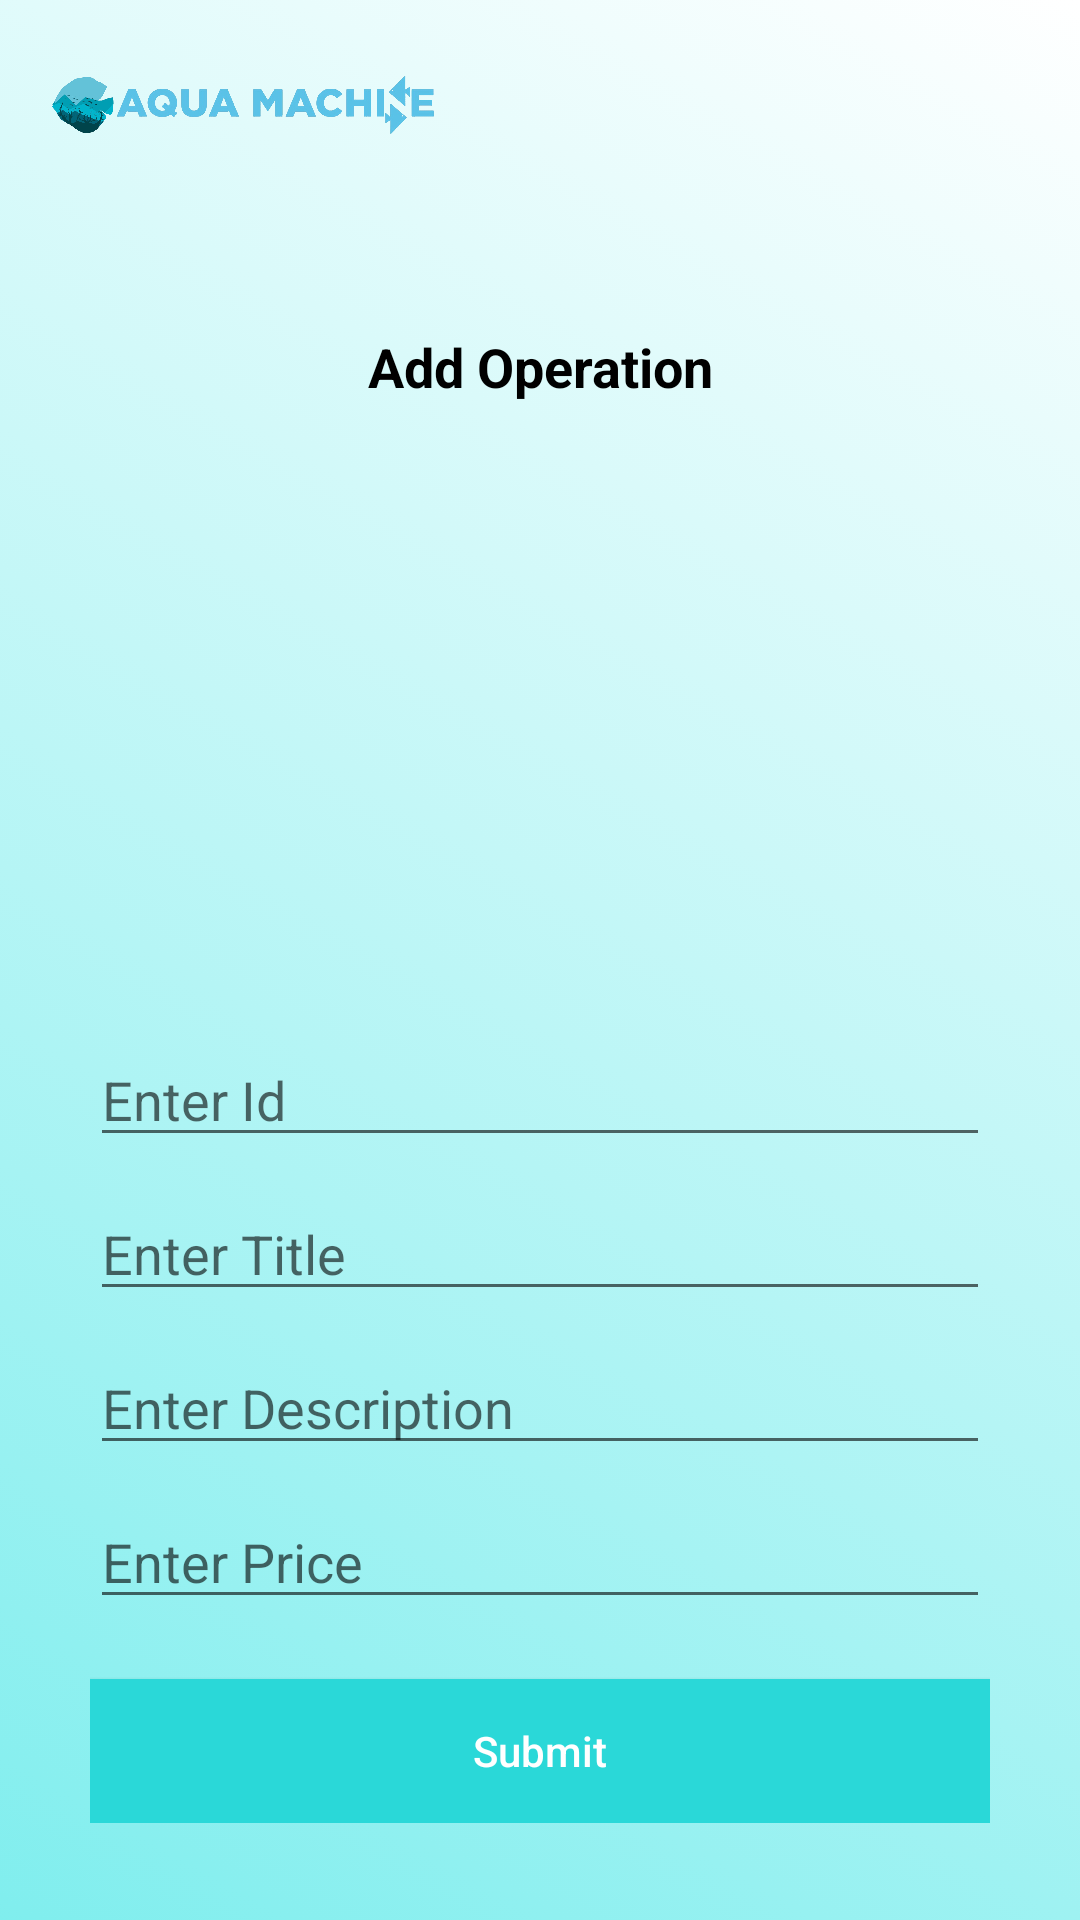

Reconstruct the res/layout file that produces this screen, plus the resources it refers to.
<!-- AndroidManifest.xml: application theme AppTheme -->
<!-- res/layout/activity_filter.xml -->
<?xml version="1.0" encoding="utf-8"?>
<RelativeLayout xmlns:android="http://schemas.android.com/apk/res/android"
    xmlns:app="http://schemas.android.com/apk/res-auto"
    xmlns:tools="http://schemas.android.com/tools"
    android:layout_width="match_parent"
    android:layout_height="match_parent"
    android:background="@drawable/layout"
    tools:context=".FilterActivity">

    <androidx.appcompat.widget.Toolbar
        android:id="@+id/my_toolbar"
        android:layout_width="match_parent"
        android:layout_height="wrap_content"
        android:elevation="3dp"
        app:title="@style/Theme.AppCompat.Light.NoActionBar">

        <ImageView
            android:id="@+id/logo"
            android:layout_width="130dp"
            android:layout_height="70dp"
            android:src="@drawable/logo"/>

    </androidx.appcompat.widget.Toolbar>

    <ScrollView
        android:layout_width="fill_parent"
        android:layout_height="fill_parent"
        android:layout_gravity="center"
        android:layout_below="@+id/my_toolbar"
        android:id="@+id/scroll_view"
        android:scrollbars="vertical">

        <LinearLayout
            android:layout_width="match_parent"
            android:layout_height="match_parent"
            android:layout_below="@+id/my_toolbar"
            android:orientation="vertical"
            android:layout_marginStart="15dp"
            android:layout_marginTop="5dp"
            android:layout_marginEnd="15dp"
            android:padding="15dp"
            android:id="@+id/linear"
            android:elevation="14dp">

            <TextView
                android:id="@+id/textView"
                android:layout_width="match_parent"
                android:layout_height="wrap_content"
                android:text="Add Operation"
                android:textAlignment="center"
                android:padding="20dp"
                android:elevation="25dp"
                android:textStyle="bold"
                android:textColor="@color/black"
                android:textAppearance="?android:textAppearanceMedium"/>

            <RelativeLayout
                android:layout_width="match_parent"
                android:layout_height="wrap_content">

                <ImageView
                    android:id="@+id/add_image"
                    android:layout_width="200dp"
                    android:layout_height="180dp"
                    android:layout_centerHorizontal="true"
                    android:background="@drawable/upload"
                    android:scaleType="centerCrop"
                    />
            </RelativeLayout>

            <EditText
                android:id="@+id/add_id"
                android:layout_width="match_parent"
                android:layout_height="wrap_content"
                android:layout_marginTop="10dp"
                android:gravity="left"
                android:hint="Enter Id"
                android:inputType="text" />

            <EditText
                android:id="@+id/add_title"
                android:layout_width="match_parent"
                android:layout_height="wrap_content"
                android:layout_marginTop="10dp"
                android:gravity="left"
                android:hint="Enter Title"
                android:inputType="text" />

            <EditText
                android:id="@+id/add_description"
                android:layout_width="match_parent"
                android:layout_height="wrap_content"
                android:layout_marginTop="10dp"
                android:gravity="left"
                android:hint="Enter Description"
                android:inputType="text" />

            <EditText
                android:layout_width="match_parent"
                android:layout_height="wrap_content"
                android:id="@+id/add_price"
                android:layout_marginTop="10dp"
                android:hint="Enter Price"
                android:inputType="text"/>

            <Button
                android:layout_width="match_parent"
                android:layout_height="wrap_content"
                android:id="@+id/add_submit"
                android:text="Submit"
                android:layout_marginTop="20dp"
                android:background="@color/colorPrimaryDark"
                android:textAllCaps="false"
                android:textColor="@color/white"/>

        </LinearLayout>

    </ScrollView>

</RelativeLayout>
<!-- resources referenced by this layout -->
<resources>
  <color name="black">#000000</color>
  <color name="colorPrimaryDark">#2AD8D8</color>
  <color name="white">#FFFFFF</color>
  <!-- drawable layout (drawable) -->
  <?xml version="1.0" encoding="utf-8"?>
  <selector xmlns:android="http://schemas.android.com/apk/res/android">
      <item>
          <shape android:shape="rectangle">
              <gradient
                  android:type="linear"
                  android:startColor="@color/layout"
                  android:endColor="@color/white"
                  android:angle="45"/>
          </shape>
      </item>
  </selector>
  <!-- drawable logo: png bitmap (drawable-v24, 334752 bytes) -->
  <color name="layout">#E672ECEC</color>
</resources>
